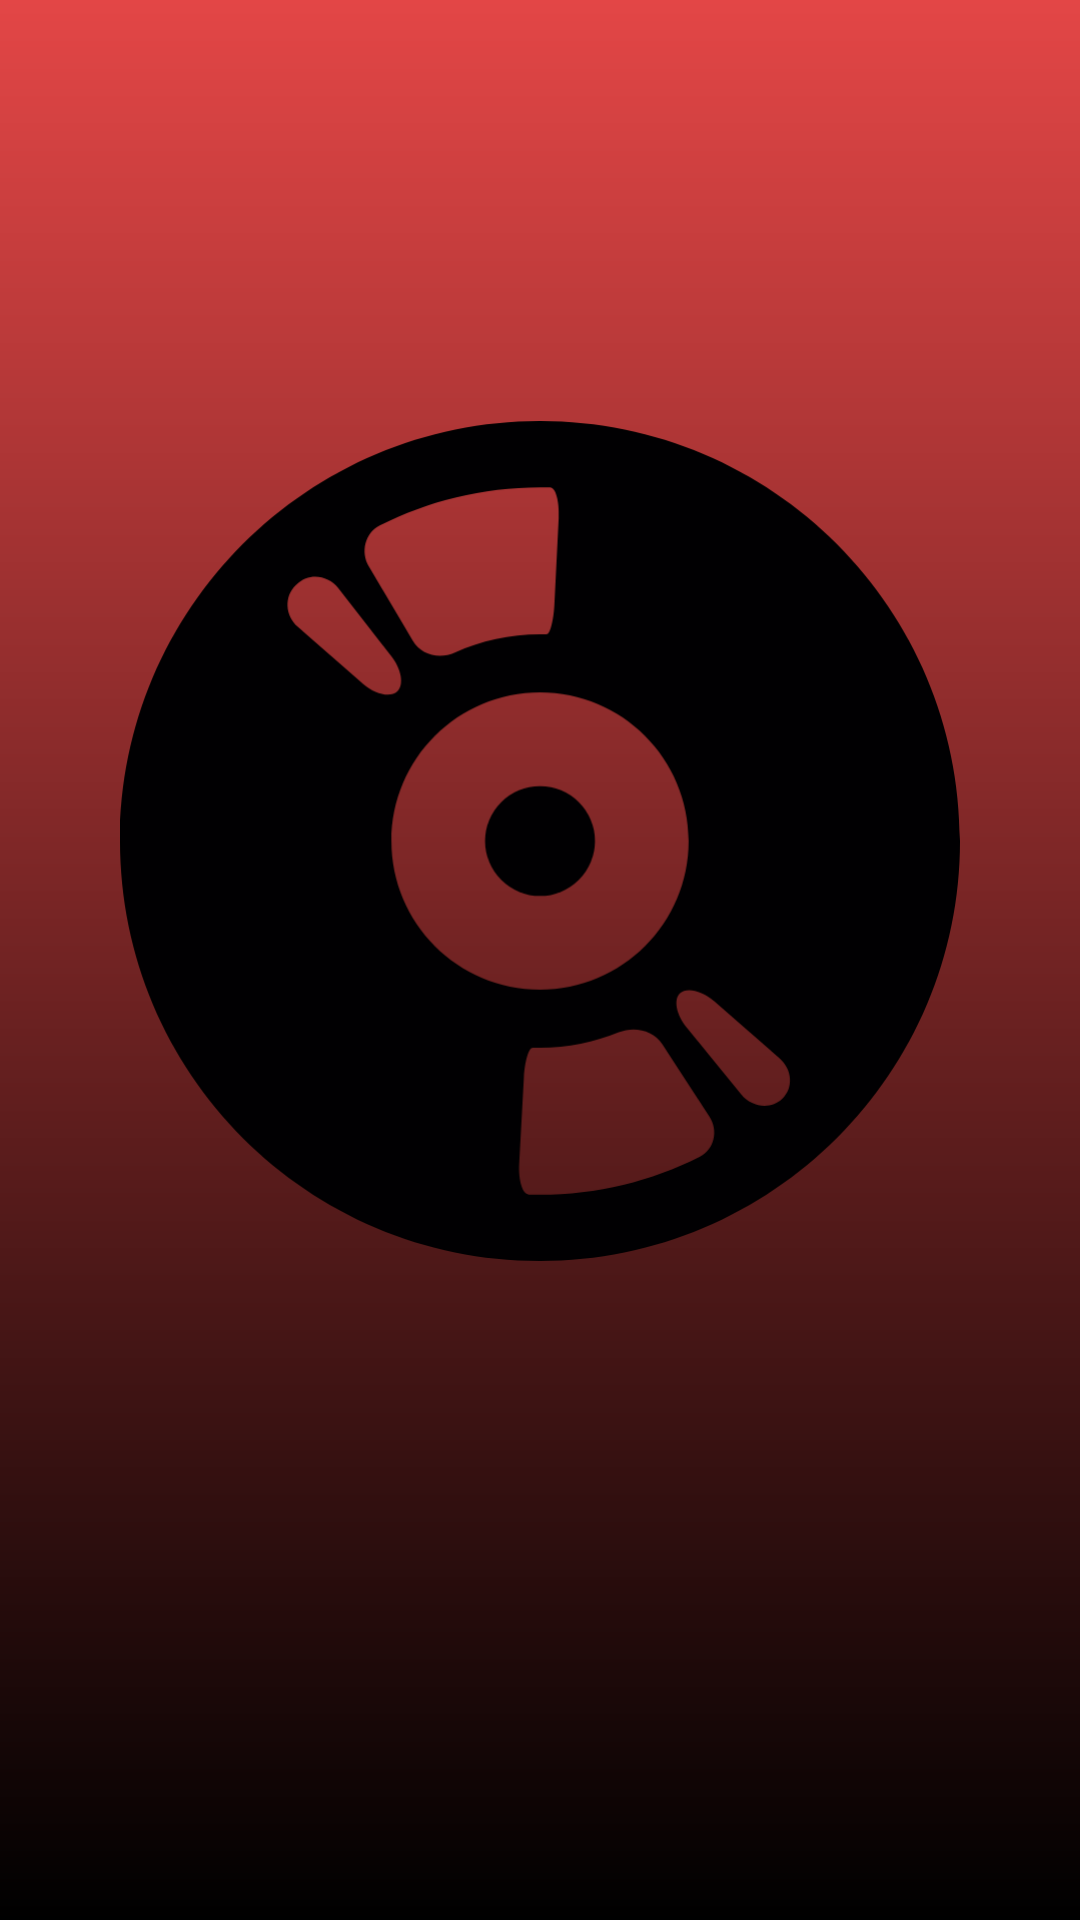

Write the Android layout XML for this screen, with the resource values it uses.
<!-- AndroidManifest.xml: application theme Theme.RedMusicPlayer -->
<!-- res/layout/activity_splash_screen.xml -->
<?xml version="1.0" encoding="utf-8"?>
<androidx.constraintlayout.widget.ConstraintLayout xmlns:android="http://schemas.android.com/apk/res/android"
    xmlns:app="http://schemas.android.com/apk/res-auto"
    xmlns:tools="http://schemas.android.com/tools"
    android:background="@drawable/gradient"
    android:layout_width="match_parent"
    android:layout_height="match_parent"
    tools:context=".SplashScreen">











    <ImageView
        android:id="@+id/musicVinylDiskIcon"
        android:layout_width="280sp"
        android:layout_height="280sp"
        android:src="@drawable/ic_vinyl_disk"
        app:layout_constraintBottom_toBottomOf="parent"
        app:layout_constraintEnd_toEndOf="parent"
        app:layout_constraintStart_toStartOf="parent"
        app:layout_constraintTop_toTopOf="parent"
        app:layout_constraintVertical_bias="0.39" />


</androidx.constraintlayout.widget.ConstraintLayout>
<!-- resources referenced by this layout -->
<resources>
  <!-- drawable gradient (drawable) -->
  <?xml version="1.0" encoding="utf-8"?>
  <shape xmlns:android="http://schemas.android.com/apk/res/android">
      <gradient
          android:type="linear"
          android:angle="270"
          android:startColor="#E34646"
          android:endColor="@color/black"/>
  
  </shape>
  <!-- drawable ic_music_folder (drawable) -->
  <vector xmlns:android="http://schemas.android.com/apk/res/android"
      android:width="60dp"
      android:height="60dp"
      android:viewportWidth="60"
      android:viewportHeight="60">
    <path
        android:fillColor="#FF000000"
        android:pathData="M0,4h10v52h-10z"/>
    <path
        android:fillColor="#FF000000"
        android:pathData="M12,4v52h48V4H12zM51,15v5v15c0,3.309 -2.916,6 -6.5,6S38,38.309 38,35s2.916,-6 6.5,-6c1.746,0 3.331,0.642 4.5,1.68v-9.51l-17,2.684v17.248c0,0.013 -0.007,0.025 -0.008,0.038C31.911,44.383 29.033,47 25.5,47c-3.584,0 -6.5,-2.691 -6.5,-6s2.916,-6 6.5,-6c1.746,0 3.331,0.642 4.5,1.68V23v-2.714V17c0,-0.492 0.358,-0.911 0.844,-0.987l19,-3c0.294,-0.047 0.583,0.037 0.806,0.228C50.872,13.43 51,13.708 51,14V15z"/>
  </vector>
  <!-- drawable ic_vinyl_disk (drawable) -->
  <vector xmlns:android="http://schemas.android.com/apk/res/android"
      android:width="55.334dp"
      android:height="55.334dp"
      android:viewportWidth="55.334"
      android:viewportHeight="55.334">
    <path
        android:pathData="M27.667,27.667m-3.618,0a3.618,3.618 0,1 1,7.236 0a3.618,3.618 0,1 1,-7.236 0"
        android:fillColor="#010002"/>
    <path
        android:pathData="M27.667,0C12.387,0 0,12.387 0,27.667s12.387,27.667 27.667,27.667s27.667,-12.387 27.667,-27.667S42.947,0 27.667,0zM17.118,6.881c3.167,-1.61 6.752,-2.518 10.549,-2.518c0.223,0 0.444,0.003 0.665,0.009c0.367,0.01 0.619,0.922 0.564,2.025l-0.282,5.677c-0.055,1.103 -0.289,1.986 -0.523,1.979c-0.141,-0.004 -0.282,-0.006 -0.424,-0.006c-1.997,0 -3.894,0.43 -5.603,1.202c-1.007,0.455 -2.212,0.184 -2.774,-0.767l-2.896,-4.897C15.832,8.634 16.133,7.382 17.118,6.881zM15.986,17.295l-4.278,-3.742c-0.832,-0.727 -0.918,-1.994 -0.119,-2.756c0.019,-0.018 0.037,-0.035 0.057,-0.053c0.802,-0.76 2.059,-0.605 2.737,0.266l3.494,4.484c0.679,0.871 0.837,1.889 0.391,2.314C17.821,18.235 16.818,18.022 15.986,17.295zM17.877,27.667c0,-5.407 4.383,-9.79 9.79,-9.79s9.79,4.383 9.79,9.79s-4.383,9.79 -9.79,9.79S17.877,33.074 17.877,27.667zM38.17,48.476c-3.156,1.596 -6.725,2.495 -10.503,2.495c-0.248,0 -0.495,-0.004 -0.741,-0.011c-0.409,-0.013 -0.692,-0.929 -0.632,-2.032l0.31,-5.676c0.061,-1.103 0.322,-1.981 0.586,-1.972c0.158,0.005 0.317,0.008 0.477,0.008c1.834,0 3.582,-0.362 5.179,-1.018c1.022,-0.42 2.275,-0.144 2.877,0.782l3.101,4.77C39.426,46.747 39.156,47.977 38.17,48.476zM43.619,44.656c-0.766,0.72 -2.005,0.551 -2.703,-0.305l-3.59,-4.407c-0.698,-0.856 -0.876,-1.848 -0.435,-2.255c0.442,-0.407 1.443,-0.179 2.274,0.549l4.28,3.744C44.277,42.709 44.386,43.936 43.619,44.656z"
        android:fillColor="#010002"/>
  </vector>
  <style name="Theme.RedMusicPlayer" parent="Theme.MaterialComponents.DayNight.NoActionBar">
          
          <item name="colorPrimary">@color/purple_500</item>
          <item name="colorPrimaryVariant">@color/purple_700</item>
          <item name="colorOnPrimary">@color/white</item>
          
          <item name="colorSecondary">@color/teal_200</item>
          <item name="colorSecondaryVariant">@color/teal_700</item>
          <item name="colorOnSecondary">@color/black</item>
          
          <item name="android:statusBarColor" tools:targetApi="l">?attr/colorPrimaryVariant</item>
          
      </style>
  <color name="black">#FF000000</color>
  <color name="purple_500">#FF6200EE</color>
  <color name="purple_700">#FF3700B3</color>
  <color name="white">#FFFFFFFF</color>
  <color name="teal_200">#FF03DAC5</color>
  <color name="teal_700">#FF018786</color>
</resources>
